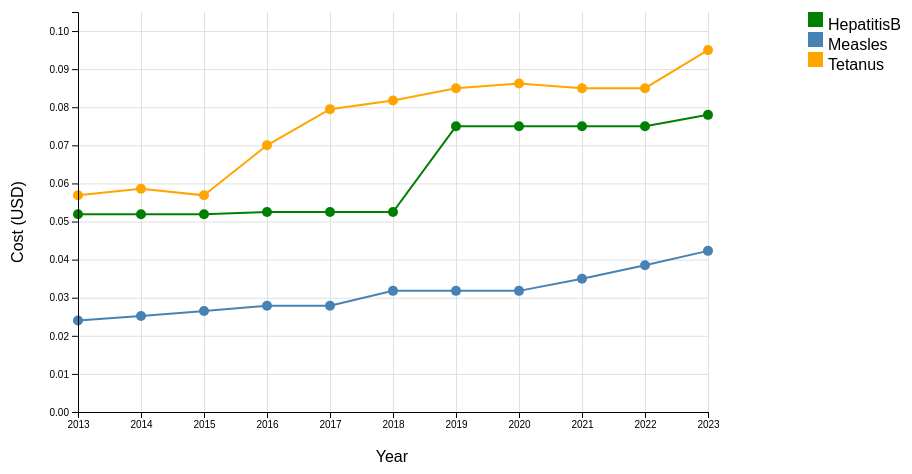
D3 v7 page, settled after 480 driven frames (8 s of simulated time); the page loaded 1 data file(s).


// ── vaccination_costs.js
function init() {
    var w = 800;
    var h = 500;
    var padding = { top: 40, right: 100, bottom: 60, left: 70 };  // Increased right padding

    var xScale = d3.scaleLinear().range([padding.left, w - padding.right]);
    var yScale = d3.scaleLinear().range([h - padding.bottom, padding.top]);

    var line = d3.line()
        .x(d => xScale(d.Year))
        .y(d => yScale(d.value));

    var svg = d3.select("#chart")
        .append("svg")
        .attr("width", w + 100)
        .attr("height", h);

    // Load data from CSV
    d3.csv("vaccination_costs.csv").then(function (data) {
        data.forEach(d => {
            d.Year = +d.Year;
            d.HepatitisB = +d.HepatitisB;
            d.Measles = +d.Measles;
            d.Tetanus = +d.Tetanus;
        });

        var diseases = ["HepatitisB", "Measles", "Tetanus"];
        var dataset = diseases.map(disease => {
            return data.map(d => {
                return { Year: d.Year, value: d[disease], disease: disease };
            });
        });

        xScale.domain([d3.min(data, d => d.Year), d3.max(data, d => d.Year)]);
        var maxValue = d3.max(data, d => Math.max(d.HepatitisB, d.Measles, d.Tetanus));
        yScale.domain([0, maxValue + 0.01]);

        var color = d3.scaleOrdinal()
            .domain(diseases)
            .range(["green", "steelblue", "orange"]);

        // Add grid lines
        svg.append("g")
            .attr("class", "grid")
            .attr("transform", `translate(${padding.left},0)`)
            .call(d3.axisLeft(yScale)
                .tickSize(-w + padding.left + padding.right)
                .tickFormat(''))
            .selectAll("line")
            .attr("stroke", "#e0e0e0");

        svg.append("g")
            .attr("class", "grid")
            .attr("transform", `translate(0,${h - padding.bottom})`)
            .call(d3.axisBottom(xScale)
                .tickSize(-h + padding.top + padding.bottom)
                .tickFormat(''))
            .selectAll("line")
            .attr("stroke", "#e0e0e0");

        svg.select(".grid .domain").attr("stroke", "none");

        // Tooltip setup
        var tooltip = d3.select("body").append("div")
            .attr("class", "tooltip")
            .style("position", "absolute")
            .style("background", "#f9f9f9")
            .style("border", "1px solid #d3d3d3")
            .style("border-radius", "5px")
            .style("padding", "5px")
            .style("visibility", "hidden");

        dataset.forEach(function (diseaseData, i) {
            var path = svg.append("path")
                .datum(diseaseData)
                .attr("fill", "none")
                .attr("stroke", color(diseases[i]))
                .attr("stroke-width", 2)
                .attr("d", line);

            var totalLength = path.node().getTotalLength();
            path.attr("stroke-dasharray", totalLength + " " + totalLength)
                .attr("stroke-dashoffset", totalLength)
                .transition()
                .duration(5000)
                .attr("stroke-dashoffset", 0);

            svg.selectAll(`.point-${diseases[i]}`)
                .data(diseaseData)
                .enter()
                .append("circle")
                .attr("class", `point-${diseases[i]}`)
                .attr("cx", d => xScale(d.Year))
                .attr("cy", d => yScale(d.value))
                .attr("r", 5)
                .attr("fill", color(diseases[i]))
                .on("mouseover", function (event, d) {
                    d3.select(this).attr("r", 8);
                    const percentageChange = calculatePercentageChange(d.Year, d.value, d.disease);
                    tooltip.style("visibility", "visible")
                        .html(`
                            ${d.disease}: ${d.value} USD <br/>
                            Percentage change: ${percentageChange}%
                        `);
                })
                .on("mousemove", function (event) {
                    tooltip.style("top", (event.pageY - 10) + "px")
                        .style("left", (event.pageX + 10) + "px");
                })
                .on("mouseout", function () {
                    d3.select(this).attr("r", 5);
                    tooltip.style("visibility", "hidden");
                });
        });

        svg.append("g")
            .attr("transform", "translate(0," + (h - padding.bottom) + ")")
            .call(d3.axisBottom(xScale).ticks(data.length).tickFormat(d3.format("d")));

        svg.append("g")
            .attr("transform", "translate(" + padding.left + ",0)")
            .call(d3.axisLeft(yScale));

        svg.append("text")
            .attr("text-anchor", "end")
            .attr("x", w / 2)
            .attr("y", h - 10)
            .text("Year");

        svg.append("text")
            .attr("text-anchor", "middle")
            .attr("transform", "rotate(-90)")
            .attr("x", -h / 2)
            .attr("y", 15)
            .text("Cost (USD)");

        // Range Slider for Year Selection
        var slider = d3.select("body").append("input")
            .attr("type", "range")
            .attr("min", d3.min(data, d => d.Year))
            .attr("max", d3.max(data, d => d.Year))
            .attr("step", 1)
            .attr("value", d3.max(data, d => d.Year))
            .attr("id", "yearSlider")
            .on("input", updateChart);

        d3.select("body").append("label")
            .attr("for", "yearSlider")
            .text("Select Year");

        // Update the chart based on slider input
        function updateChart() {
            var selectedYear = +document.getElementById("yearSlider").value;

            // Filter data based on selected year
            var filteredData = dataset.map(function (diseaseData) {
                return diseaseData.filter(d => d.Year <= selectedYear);
            });

            // Redraw lines with updated data
            svg.selectAll("path").remove();
            svg.selectAll("circle").remove();

            dataset.forEach(function (diseaseData, i) {
                var path = svg.append("path")
                    .datum(filteredData[i])
                    .attr("fill", "none")
                    .attr("stroke", color(diseases[i]))
                    .attr("stroke-width", 2)
                    .attr("d", line);

                var totalLength = path.node().getTotalLength();
                path.attr("stroke-dasharray", totalLength + " " + totalLength)
                    .attr("stroke-dashoffset", totalLength)
                    .transition()
                    .duration(5000)
                    .attr("stroke-dashoffset", 0);

                svg.selectAll(`.point-${diseases[i]}`)
                    .data(filteredData[i])
                    .enter()
                    .append("circle")
                    .attr("class", `point-${diseases[i]}`)
                    .attr("cx", d => xScale(d.Year))
                    .attr("cy", d => yScale(d.value))
                    .attr("r", 5)
                    .attr("fill", color(diseases[i]))
                    .on("mouseover", function (event, d) {
                        d3.select(this).attr("r", 8);
                        const percentageChange = calculatePercentageChange(d.Year, d.value, d.disease);
                        tooltip.style("visibility", "visible")
                            .html(`
                                ${d.disease}: ${d.value} USD <br/>
                                Percentage change: ${percentageChange}%
                            `);
                    })
                    .on("mousemove", function (event) {
                        tooltip.style("top", (event.pageY - 10) + "px")
                            .style("left", (event.pageX + 10) + "px");
                    })
                    .on("mouseout", function () {
                        d3.select(this).attr("r", 5);
                        tooltip.style("visibility", "hidden");
                    });
            });
        }

        // Calculate percentage change
        function calculatePercentageChange(year, value, disease) {
            const prevData = data.find(d => d.Year === year - 1);
            const prevValue = prevData ? prevData[disease] : value;
            if (prevValue === 0) return 0; // Avoid division by zero
            return ((value - prevValue) / prevValue * 100).toFixed(2);
        }

        // Add the legend
        var legend = svg.append("g")
            .attr("transform", `translate(${w - padding.right + 100}, ${padding.top})`);  // Move further to the right

        legend.selectAll(".legend")
            .data(diseases)
            .enter().append("g")
            .attr("class", "legend")
            .attr("transform", (d, i) => `translate(0, ${i * 20})`);

        legend.selectAll(".legend")
            .append("rect")
            .attr("x", 0)
            .attr("width", 15)
            .attr("height", 15)
            .style("fill", color);

        legend.selectAll(".legend")
            .append("text")
            .attr("x", 20)
            .attr("y", 12)
            .attr("dy", ".35em")
            .style("text-anchor", "start")
            .text(d => d); // Disease name
    });
}



window.onload = init;


### data: vaccination_costs.csv
Year, HepatitisB, Measles, Tetanus
2013, 0.0519, 0.024, 0.05688
2014, 0.0519, 0.0252, 0.05862
2015, 0.0519, 0.0265, 0.05688
2016, 0.0525, 0.0279, 0.07
2017, 0.0525, 0.0279, 0.0795
2018, 0.0525, 0.0318, 0.08175
2019, 0.075, 0.0318, 0.085
2020, 0.075, 0.0318, 0.08625
2021, 0.075, 0.035, 0.085
2022, 0.075, 0.0385, 0.085
2023, 0.078, 0.0423, 0.095